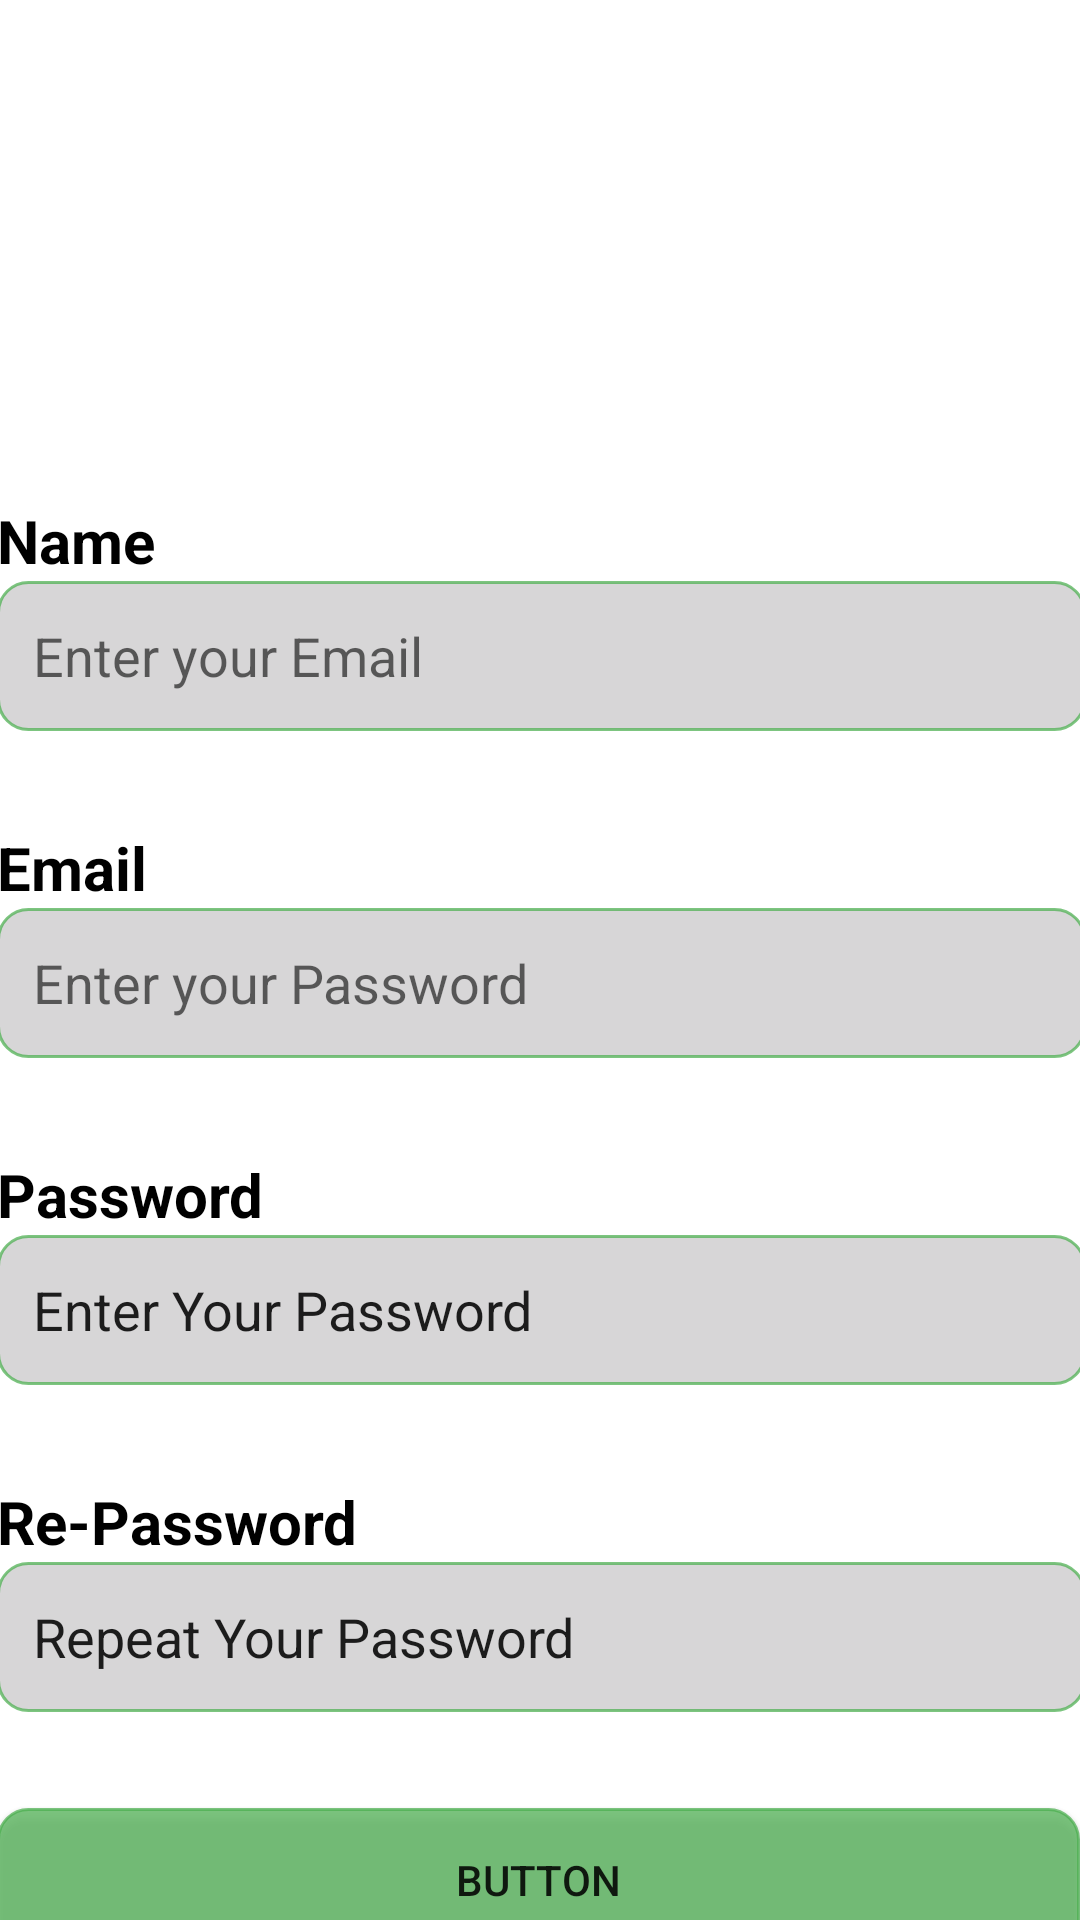

Layout XML and referenced resources for this Android screen:
<!-- AndroidManifest.xml: application theme Theme.Stock2 -->
<!-- res/layout/activity_sign_up.xml -->
<?xml version="1.0" encoding="utf-8"?>
<androidx.constraintlayout.widget.ConstraintLayout xmlns:android="http://schemas.android.com/apk/res/android"
    xmlns:app="http://schemas.android.com/apk/res-auto"
    xmlns:tools="http://schemas.android.com/tools"
    android:layout_width="match_parent"
    android:layout_height="match_parent"
    tools:context=".SignUp">

    <ImageView
        android:id="@+id/imageView"
        android:layout_width="421dp"
        android:layout_height="189dp"
        android:scaleType="centerCrop"
        app:layout_constraintEnd_toEndOf="parent"
        app:layout_constraintStart_toStartOf="parent"
        app:layout_constraintTop_toTopOf="parent"
        app:srcCompat="@drawable/top_background" />

    <TextView
        android:id="@+id/textView3"
        android:layout_width="wrap_content"
        android:layout_height="wrap_content"
        android:layout_marginStart="16dp"
        android:layout_marginTop="52dp"
        android:text=" Create \n Account"
        android:textColor="#ffffff"
        android:textSize="32sp"
        android:textStyle="bold"
        app:layout_constraintStart_toStartOf="parent"
        app:layout_constraintTop_toTopOf="parent" />

    <LinearLayout
        android:layout_width="427dp"
        android:layout_height="560dp"
        android:orientation="vertical"
        android:padding="32dp"
        app:layout_constraintBottom_toBottomOf="parent"
        app:layout_constraintEnd_toEndOf="parent"
        app:layout_constraintStart_toStartOf="parent"
        app:layout_constraintTop_toBottomOf="@+id/imageView">

        <TextView
            android:id="@+id/textView6"
            android:layout_width="match_parent"
            android:layout_height="wrap_content"
            android:text="Name"

            android:textColor="#000000"
            android:textSize="20sp"
            android:textStyle="bold" />

        <EditText
            android:id="@+id/et_email"
            android:layout_width="match_parent"
            android:layout_height="50dp"

            android:background="@drawable/edit_text_background"


            android:ems="10"

            android:hint="Enter your Email"
            android:inputType="textPersonName"
            android:padding="12dp"
            android:textSize="18dp" />

        <TextView
            android:id="@+id/textView7"
            android:layout_width="match_parent"
            android:layout_height="wrap_content"
            android:layout_marginTop="32dp"

            android:text="Email"

            android:textColor="#000000"
            android:textSize="20sp"
            android:textStyle="bold" />

        <EditText
            android:id="@+id/et_password"
            android:layout_width="match_parent"
            android:layout_height="50dp"
            android:background="@drawable/edit_text_background"
            android:ems="10"
            android:hint="Enter your Password"
            android:inputType="textPersonName"


            android:padding="12dp"
            android:textSize="18dp" />

        <TextView
            android:id="@+id/textView2"
            android:layout_width="match_parent"
            android:layout_height="wrap_content"
            android:layout_marginTop="32dp"
            android:text="Password"
            android:textColor="#000000"
            android:textSize="20sp"
            android:textStyle="bold" />

        <EditText
            android:id="@+id/editTextTextPersonName"
            android:layout_width="match_parent"
            android:layout_height="50dp"
            android:background="@drawable/edit_text_background"
            android:ems="10"
            android:inputType="textPersonName"
            android:padding="12dp"
            android:text="Enter Your Password" />

        <TextView
            android:id="@+id/textView4"
            android:layout_width="match_parent"
            android:layout_height="wrap_content"
            android:layout_marginTop="32dp"
            android:text="Re-Password"

            android:textColor="#000000"
            android:textSize="20sp"
            android:textStyle="bold" />

        <EditText
            android:id="@+id/editTextTextPersonName2"
            android:layout_width="match_parent"
            android:layout_height="50dp"
            android:background="@drawable/edit_text_background"
            android:ems="10"
            android:inputType="textPersonName"
            android:padding="12dp"
            android:text="Repeat Your Password" />

        <androidx.appcompat.widget.AppCompatButton
            android:id="@+id/button3"
            android:layout_width="361dp"
            android:layout_height="wrap_content"
            android:layout_marginTop="32dp"
             android:background="@drawable/button2_background"
            android:text="Button" />

    </LinearLayout>


</androidx.constraintlayout.widget.ConstraintLayout>
<!-- resources referenced by this layout -->
<resources>
  <!-- drawable button2_background (drawable) -->
  <?xml version="1.0" encoding="utf-8"?>
  <selector xmlns:android="http://schemas.android.com/apk/res/android">
      <item>
          <shape android:shape="rectangle">
              <solid  android:color="@color/teal_700"/>
              <corners android:radius="10dp"/>
              <stroke  android:color="@color/teal_700" android:width="1dp"/>
  
          </shape>
      </item>
  </selector>
  <!-- drawable edit_text_background (drawable) -->
  <?xml version="1.0" encoding="utf-8"?>
  <selector xmlns:android="http://schemas.android.com/apk/res/android">
      <item>
          <shape android:shape="rectangle">
              <solid  android:color="#D7D6D7"/>
              <corners android:radius="10dp"/>
              <stroke  android:color="@color/teal_700" android:width="1dp"/>
  
          </shape>
      </item>
  
  </selector>
  <style name="Theme.Stock2" parent="Theme.MaterialComponents.DayNight.NoActionBar">
          
          <item name="colorPrimary">@color/purple_500</item>
          <item name="colorPrimaryVariant">@color/purple_700</item>
          <item name="colorOnPrimary">@color/white</item>
          
          <item name="colorSecondary">@color/teal_200</item>
          <item name="colorSecondaryVariant">@color/teal_700</item>
          <item name="colorOnSecondary">@color/black</item>
          
          <item name="android:statusBarColor">?attr/colorPrimaryVariant</item>
          
      </style>
  <color name="teal_700">#B94CAF50</color>
  <color name="purple_500">#FF6200EE</color>
  <color name="purple_700">#FF3700B3</color>
  <color name="white">#FFFFFFFF</color>
  <color name="teal_200">#FF03DAC5</color>
  <color name="black">#FF000000</color>
</resources>
